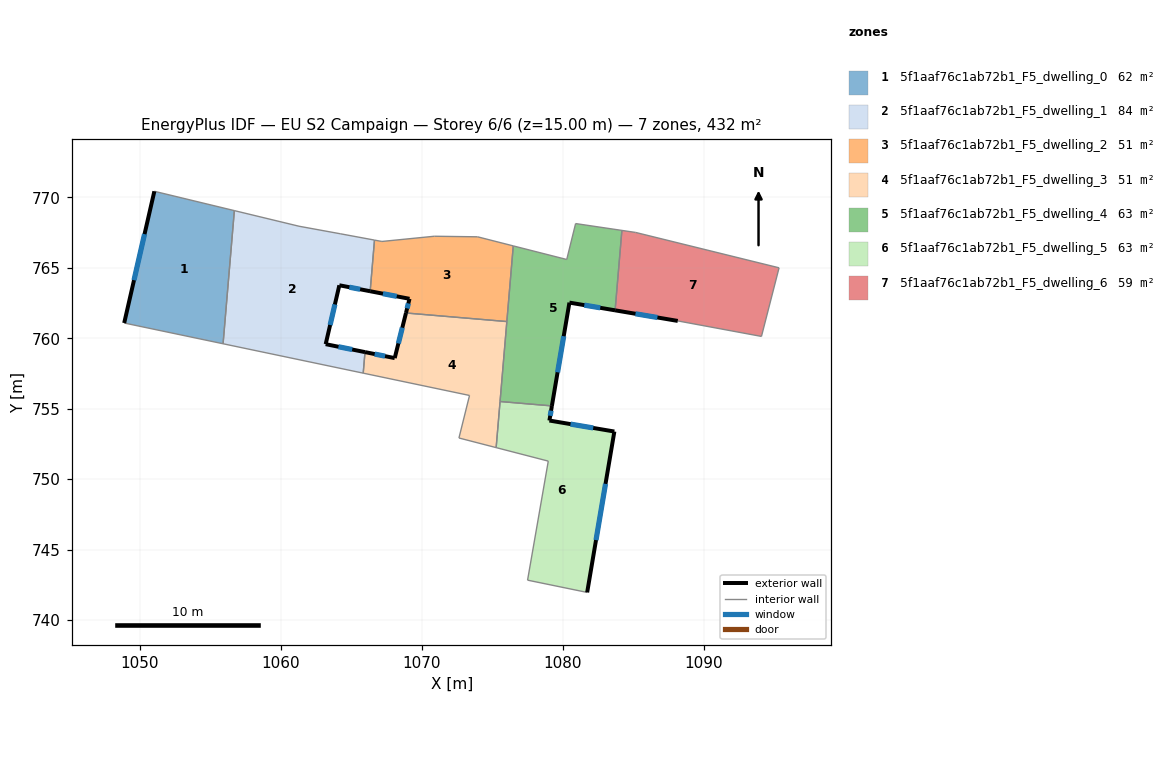
=== STOREY PLAN SPEC (per zone: floor XY polygon, exterior-wall plan segments, windows/doors) ===
zone 1: 5f1aaf76c1ab72b1_F5_dwelling_0  (61.8 m²)
  floor: (1056.70, 769.06) (1055.90, 759.61) (1048.88, 761.08) (1051.02, 770.43)
  exterior wall: (1051.02, 770.43) – (1048.88, 761.08)  [9.6 m]
    window: (1050.33, 767.39) – (1049.58, 764.12)  [3.5 m²]
  interior walls: 3
zone 2: 5f1aaf76c1ab72b1_F5_dwelling_1  (84.0 m²)
  floor: (1066.65, 766.97) (1066.34, 763.34) (1064.15, 763.76) (1063.18, 759.58) (1065.97, 759.02) (1065.85, 757.53) (1055.90, 759.61) (1056.70, 769.06) (1061.29, 767.95) (1064.25, 767.41)
  exterior wall: (1064.15, 763.76) – (1066.34, 763.34)  [2.2 m]
    window: (1064.86, 763.63) – (1065.63, 763.48)  [0.8 m²]
  exterior wall: (1063.18, 759.58) – (1064.15, 763.76)  [4.3 m]
    window: (1063.50, 760.94) – (1063.84, 762.40)  [1.6 m²]
  exterior wall: (1065.97, 759.02) – (1063.18, 759.58)  [2.8 m]
    window: (1065.07, 759.20) – (1064.09, 759.40)  [1.0 m²]
  interior walls: 7
zone 3: 5f1aaf76c1ab72b1_F5_dwelling_2  (50.6 m²)
  floor: (1076.50, 766.56) (1076.04, 761.19) (1068.88, 761.80) (1069.13, 762.80) (1066.34, 763.34) (1066.65, 766.97) (1067.17, 766.87) (1070.89, 767.24) (1073.96, 767.20)
  exterior wall: (1069.13, 762.80) – (1068.88, 761.80)  [1.0 m]
    window: (1069.05, 762.48) – (1068.96, 762.12)  [0.4 m²]
  exterior wall: (1066.34, 763.34) – (1069.13, 762.80)  [2.8 m]
    window: (1067.25, 763.17) – (1068.22, 762.98)  [1.0 m²]
  interior walls: 7
zone 4: 5f1aaf76c1ab72b1_F5_dwelling_3  (50.6 m²)
  floor: (1076.04, 761.19) (1075.28, 752.24) (1072.64, 752.92) (1073.39, 755.94) (1065.85, 757.53) (1065.97, 759.02) (1068.08, 758.59) (1068.88, 761.80)
  exterior wall: (1068.08, 758.59) – (1065.97, 759.02)  [2.2 m]
    window: (1067.40, 758.73) – (1066.66, 758.88)  [0.8 m²]
  exterior wall: (1068.88, 761.80) – (1068.08, 758.59)  [3.3 m]
    window: (1068.62, 760.75) – (1068.34, 759.64)  [1.2 m²]
  interior walls: 7
zone 5: 5f1aaf76c1ab72b1_F5_dwelling_4  (63.1 m²)
  floor: (1084.21, 767.66) (1083.72, 761.99) (1080.48, 762.53) (1079.24, 755.20) (1075.56, 755.51) (1076.50, 766.56) (1080.29, 765.59) (1080.92, 768.14)
  exterior wall: (1080.48, 762.53) – (1083.72, 761.99)  [3.3 m]
    window: (1081.54, 762.35) – (1082.67, 762.16)  [1.2 m²]
  exterior wall: (1079.24, 755.20) – (1080.48, 762.53)  [7.4 m]
    window: (1079.64, 757.59) – (1080.08, 760.15)  [2.7 m²]
  interior walls: 7
zone 6: 5f1aaf76c1ab72b1_F5_dwelling_5  (63.2 m²)
  floor: (1083.67, 753.38) (1081.74, 741.96) (1077.51, 742.83) (1078.98, 751.28) (1075.28, 752.24) (1075.56, 755.51) (1079.24, 755.20) (1079.06, 754.16)
  exterior wall: (1079.06, 754.16) – (1079.24, 755.20)  [1.1 m]
    window: (1079.12, 754.50) – (1079.18, 754.86)  [0.4 m²]
  exterior wall: (1083.67, 753.38) – (1079.06, 754.16)  [4.7 m]
    window: (1082.17, 753.64) – (1080.56, 753.91)  [1.7 m²]
  exterior wall: (1081.74, 741.96) – (1083.67, 753.38)  [11.6 m]
    window: (1082.37, 745.68) – (1083.04, 749.67)  [4.2 m²]
  interior walls: 5
zone 7: 5f1aaf76c1ab72b1_F5_dwelling_6  (59.0 m²)
  floor: (1095.36, 765.00) (1094.11, 760.13) (1088.17, 761.23) (1083.72, 761.99) (1084.21, 767.66) (1085.18, 767.51)
  exterior wall: (1083.72, 761.99) – (1088.17, 761.23)  [4.5 m]
    window: (1085.17, 761.74) – (1086.72, 761.48)  [1.7 m²]
  interior walls: 5

=== DERIVED (storey summary) ===
Building: EU S2 Campaign
Storey: 6 of 6  (floor level z = 15.00 m)
Storey gross floor area: 432.4 m²
Zones on this storey: 7
  - 5f1aaf76c1ab72b1_F5_dwelling_0: floor 61.8 m²; exterior wall 9.6 m (28.8 m²); 1 window(s) 3.5 m²; WWR 12.2%
  - 5f1aaf76c1ab72b1_F5_dwelling_1: floor 84.0 m²; exterior wall 9.4 m (28.1 m²); 3 window(s) 3.4 m²; WWR 12.2%
  - 5f1aaf76c1ab72b1_F5_dwelling_2: floor 50.6 m²; exterior wall 3.9 m (11.6 m²); 2 window(s) 1.4 m²; WWR 12.2%
  - 5f1aaf76c1ab72b1_F5_dwelling_3: floor 50.6 m²; exterior wall 5.5 m (16.4 m²); 2 window(s) 2.0 m²; WWR 12.2%
  - 5f1aaf76c1ab72b1_F5_dwelling_4: floor 63.1 m²; exterior wall 10.7 m (32.2 m²); 2 window(s) 3.9 m²; WWR 12.2%
  - 5f1aaf76c1ab72b1_F5_dwelling_5: floor 63.2 m²; exterior wall 17.3 m (51.9 m²); 3 window(s) 6.3 m²; WWR 12.2%
  - 5f1aaf76c1ab72b1_F5_dwelling_6: floor 59.0 m²; exterior wall 4.5 m (13.5 m²); 1 window(s) 1.7 m²; WWR 12.2%
Zone adjacency (shared interzone walls):
  - 5f1aaf76c1ab72b1_F5_dwelling_0 ↔ 5f1aaf76c1ab72b1_F5_dwelling_1
  - 5f1aaf76c1ab72b1_F5_dwelling_1 ↔ 5f1aaf76c1ab72b1_F5_dwelling_2
  - 5f1aaf76c1ab72b1_F5_dwelling_1 ↔ 5f1aaf76c1ab72b1_F5_dwelling_3
  - 5f1aaf76c1ab72b1_F5_dwelling_2 ↔ 5f1aaf76c1ab72b1_F5_dwelling_3
  - 5f1aaf76c1ab72b1_F5_dwelling_2 ↔ 5f1aaf76c1ab72b1_F5_dwelling_4
  - 5f1aaf76c1ab72b1_F5_dwelling_3 ↔ 5f1aaf76c1ab72b1_F5_dwelling_4
  - 5f1aaf76c1ab72b1_F5_dwelling_3 ↔ 5f1aaf76c1ab72b1_F5_dwelling_5
  - 5f1aaf76c1ab72b1_F5_dwelling_4 ↔ 5f1aaf76c1ab72b1_F5_dwelling_5
  - 5f1aaf76c1ab72b1_F5_dwelling_4 ↔ 5f1aaf76c1ab72b1_F5_dwelling_6